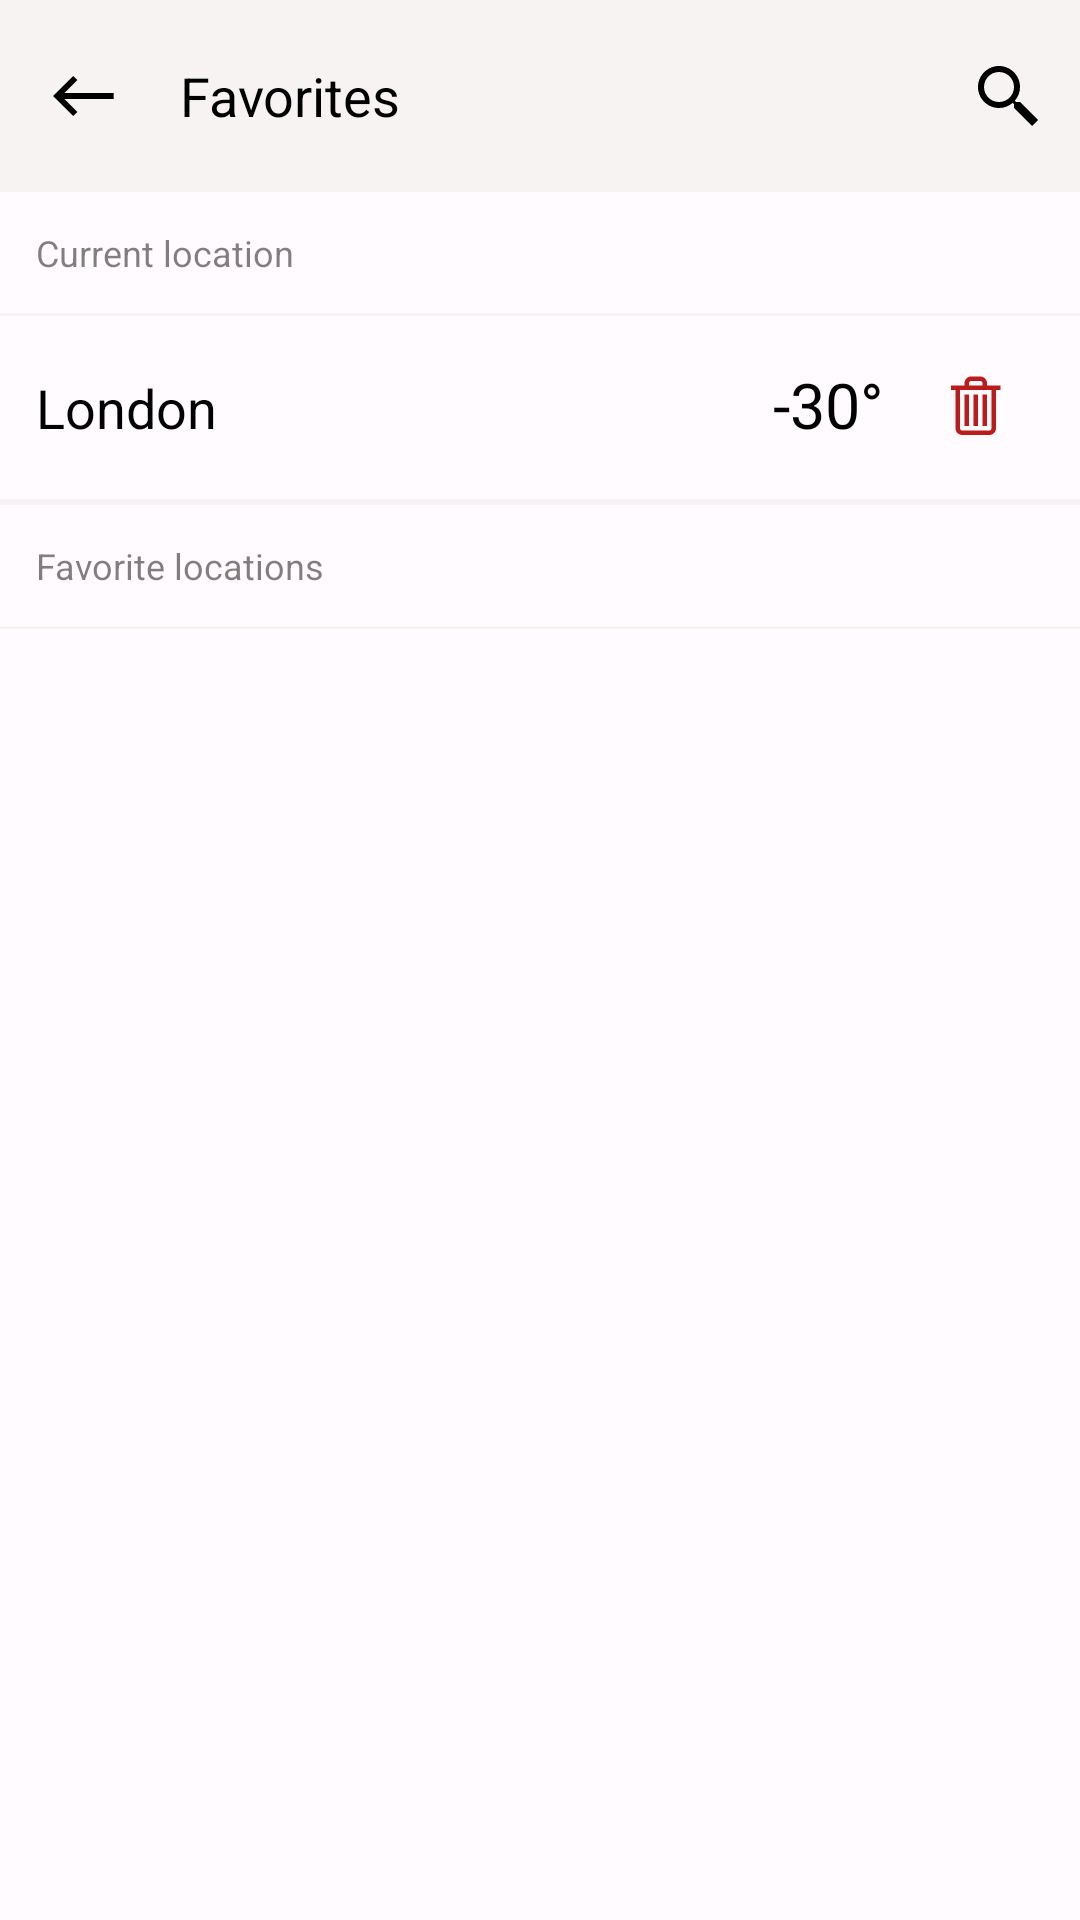

Produce the Android XML layout that renders to this screen, including the resource entries it uses.
<!-- AndroidManifest.xml: application theme Theme.SimpleWeatherApp.Main -->
<!-- res/layout/fragment_saved_locations.xml -->
<?xml version="1.0" encoding="utf-8"?>
<LinearLayout xmlns:android="http://schemas.android.com/apk/res/android"
    xmlns:app="http://schemas.android.com/apk/res-auto"
    xmlns:tools="http://schemas.android.com/tools"
    android:orientation="vertical"
    android:layout_width="match_parent"
    android:layout_height="match_parent">

    <com.google.android.material.appbar.AppBarLayout
        android:id="@+id/toolbar_layout_saved_locations"
        android:layout_width="match_parent"
        android:layout_height="wrap_content"
        android:background="@color/light_beige">

        <com.google.android.material.appbar.MaterialToolbar
            android:id="@+id/toolbar_saved_locations"
            android:layout_width="match_parent"
            android:layout_height="wrap_content"
            android:elevation="0dp"
            android:textAlignment="center"
            app:menu="@menu/menu_fav"
            app:navigationIcon="@drawable/ic_back_24dp"
            app:title="@string/favorites"
            app:titleTextAppearance="@style/ToolbarTitle"
            app:titleTextColor="@color/text_color" />

    </com.google.android.material.appbar.AppBarLayout>

    <androidx.core.widget.NestedScrollView
        android:layout_width="match_parent"
        android:layout_height="match_parent">

        <LinearLayout
            android:layout_width="match_parent"
            android:layout_height="wrap_content"
            android:orientation="vertical">

            <TextView
                android:layout_width="match_parent"
                android:layout_height="wrap_content"
                android:layout_marginStart="@dimen/margin_medium"
                android:layout_marginEnd="@dimen/margin_medium"
                android:layout_marginTop="@dimen/margin_medium"
                android:text="@string/current_location_label"
                android:textColor="@color/text_color_semitransparent"
                android:textSize="@dimen/font_small" />

            <View
                android:layout_width="match_parent"
                android:layout_height="@dimen/barrier_thin"
                android:layout_marginTop="@dimen/margin_medium"
                android:background="@color/divider" />

            <include
                android:id="@+id/incl_current_location"
                layout="@layout/item_favorite_location"
                android:layout_width="match_parent"
                android:layout_height="wrap_content"
                android:layout_marginTop="@dimen/margin_medium"
                android:layout_marginStart="@dimen/margin_medium"
                android:layout_marginEnd="@dimen/margin_medium" />

            <View
                android:layout_width="match_parent"
                android:layout_height="@dimen/barrier_thick"
                android:layout_marginTop="@dimen/margin_medium"
                android:background="@color/divider" />

            <TextView
                android:layout_width="match_parent"
                android:layout_height="wrap_content"
                android:layout_marginStart="@dimen/margin_medium"
                android:layout_marginTop="@dimen/margin_medium"
                android:text="@string/favorite_locations_label"
                android:textColor="@color/text_color_semitransparent"
                android:textSize="@dimen/font_small"/>

            <View
                android:layout_width="match_parent"
                android:layout_height="@dimen/barrier_thin"
                android:layout_marginTop="@dimen/margin_medium"
                android:background="@color/divider" />

            <androidx.recyclerview.widget.RecyclerView
                android:id="@+id/rv_favorite_locations"
                android:layout_width="match_parent"
                android:layout_height="wrap_content"
                android:layout_margin="@dimen/margin_medium"
                android:orientation="vertical"
                app:layoutManager="androidx.recyclerview.widget.LinearLayoutManager"
                tools:ignore="SpeakableTextPresentCheck"
                tools:listitem="@layout/item_favorite_location" />

        </LinearLayout>
    </androidx.core.widget.NestedScrollView>
</LinearLayout>
<!-- res/layout/item_favorite_location.xml (included above) -->
<?xml version="1.0" encoding="utf-8"?>
<androidx.constraintlayout.widget.ConstraintLayout xmlns:android="http://schemas.android.com/apk/res/android"
    xmlns:app="http://schemas.android.com/apk/res-auto"
    xmlns:tools="http://schemas.android.com/tools"
    android:id="@+id/item_fav_location"
    android:layout_width="match_parent"
    android:layout_height="match_parent">

    <View
        android:id="@+id/prop_fav_top"
        android:layout_width="match_parent"
        android:layout_height="0dp"
        app:layout_constraintEnd_toEndOf="parent"
        app:layout_constraintStart_toStartOf="parent"
        app:layout_constraintTop_toTopOf="parent" />

    <TextView
        android:id="@+id/tv_fav_location"
        android:layout_width="wrap_content"
        android:layout_height="wrap_content"
        android:text="@string/location_stub"
        android:textColor="@color/text_color"
        android:textSize="@dimen/font_medium"
        app:layout_constraintBottom_toBottomOf="parent"
        app:layout_constraintStart_toStartOf="parent"
        app:layout_constraintTop_toTopOf="parent"
        tools:ignore="TextContrastCheck" />

    <ImageView
        android:id="@+id/iv_fav_weather"
        android:layout_width="@dimen/daily_temp_width"
        android:layout_height="@dimen/item_hourly_view_height"
        android:layout_marginEnd="@dimen/margin_large"
        android:contentDescription="@string/hourly_forecast_icon_description"
        app:layout_constraintBottom_toBottomOf="@+id/tv_fav_location"
        app:layout_constraintEnd_toStartOf="@id/tv_fav_temp"
        app:layout_constraintTop_toTopOf="@+id/tv_fav_location"
        app:srcCompat="@drawable/ic_09d_96px"
        tools:ignore="ImageContrastCheck" />

    <TextView
        android:id="@+id/tv_fav_temp"
        android:layout_width="@dimen/daily_temp_width"
        android:layout_height="wrap_content"
        android:layout_marginEnd="@dimen/margin_tiny_plus"
        android:includeFontPadding="false"
        android:text="@string/temp_stub"
        android:textAlignment="center"
        android:textColor="@color/text_color"
        android:textSize="@dimen/font_medium_plus"
        app:layout_constraintBottom_toBottomOf="@+id/tv_fav_location"
        app:layout_constraintEnd_toStartOf="@id/iv_fav_remove"
        app:layout_constraintTop_toTopOf="@+id/tv_fav_location"
        tools:ignore="TextContrastCheck" />

    <View
        android:id="@+id/div_fav_remove"
        android:layout_width="1dp"
        android:layout_height="match_parent"
        android:background="@color/divider"
        app:layout_constraintBottom_toBottomOf="parent"
        app:layout_constraintEnd_toStartOf="@id/iv_fav_remove"
        app:layout_constraintTop_toTopOf="parent" />

    <ImageView
        android:id="@+id/iv_fav_remove"
        android:layout_width="@dimen/daily_temp_width"
        android:layout_height="wrap_content"
        android:textAlignment="center"
        app:layout_constraintBottom_toBottomOf="@+id/tv_fav_location"
        app:layout_constraintEnd_toEndOf="parent"
        app:layout_constraintTop_toTopOf="@+id/tv_fav_location"
        app:srcCompat="@drawable/ic_trash"
        tools:ignore="ContentDescription,TextContrastCheck" />

    <View
        android:id="@+id/prop_fav_bottom"
        android:layout_width="match_parent"
        android:layout_height="0.1dp"
        android:layout_marginTop="@dimen/margin_tiny_plus"
        app:layout_constraintEnd_toEndOf="parent"
        app:layout_constraintStart_toStartOf="parent"
        app:layout_constraintTop_toBottomOf="@id/tv_fav_location" />

</androidx.constraintlayout.widget.ConstraintLayout>
<!-- resources referenced by this layout -->
<resources>
  <color name="divider">#F7F3F3</color>
  <color name="light_beige">#F7F3F3</color>
  <color name="text_color">#000000</color>
  <color name="text_color_semitransparent">#7F000000</color>
  <dimen name="barrier_thick">2dp</dimen>
  <dimen name="barrier_thin">1dp</dimen>
  <dimen name="daily_temp_width">44dp</dimen>
  <dimen name="font_medium">18sp</dimen>
  <dimen name="font_medium_plus">21sp</dimen>
  <dimen name="font_small">12sp</dimen>
  <dimen name="item_hourly_view_height">36dp</dimen>
  <dimen name="margin_large">16dp</dimen>
  <dimen name="margin_medium">12dp</dimen>
  <dimen name="margin_tiny_plus">6dp</dimen>
  <!-- drawable ic_back_24dp (drawable) -->
  <vector xmlns:android="http://schemas.android.com/apk/res/android"
      android:width="24dp"
      android:height="24dp"
      android:viewportWidth="24"
      android:viewportHeight="24">
    <path
        android:pathData="M21.9,12L3.1,12"
        android:strokeWidth="2"
        android:strokeColor="@color/text_color"/>
    <path
        android:pathData="M9.1,6l-6,6l6,6"
        android:strokeWidth="2"
        android:strokeColor="@color/text_color"/>
  </vector>
  <string name="current_location_label">Current location</string>
  <string name="favorite_locations_label">Favorite locations</string>
  <string name="favorites">Favorites</string>
  <string name="hourly_forecast_icon_description">Hourly forecast weather</string>
  <string name="location_stub">London</string>
  <string name="temp_stub">-30\u00B0</string>
  <style name="ToolbarTitle" parent="TextAppearance.Material3.ActionBar.Title">
          <item name="android:textColor">@color/text_on_white_disabled</item>
          <item name="android:textSize">@dimen/font_medium</item>
      </style>
  <style name="Theme.SimpleWeatherApp.Main" parent="Theme.SimpleWeatherApp.Base">
          <item name="android:windowTranslucentStatus">true</item>
          <item name="android:windowDrawsSystemBarBackgrounds">true</item>
          <item name="android:windowTranslucentNavigation">true</item>
          <item name="android:windowLightStatusBar">true</item>
      </style>
  <color name="error">#BA1B1B</color>
  <color name="text_on_white_disabled">#80000000</color>
  <color name="md_theme_light_primary">#6750A4</color>
  <color name="md_theme_light_onPrimary">#FFFFFF</color>
  <color name="md_theme_light_primaryContainer">#EADDFF</color>
  <color name="md_theme_light_onPrimaryContainer">#22005D</color>
  <color name="md_theme_light_secondary">#625B71</color>
  <color name="md_theme_light_onSecondary">#FFFFFF</color>
  <color name="md_theme_light_secondaryContainer">#E8DEF8</color>
  <color name="md_theme_light_onSecondaryContainer">#1E192B</color>
  <color name="md_theme_light_tertiary">#7D5260</color>
  <color name="md_theme_light_onTertiary">#FFFFFF</color>
  <color name="md_theme_light_tertiaryContainer">#FFD8E4</color>
  <color name="md_theme_light_onTertiaryContainer">#31101D</color>
  <color name="md_theme_light_error">#BA1B1B</color>
  <color name="md_theme_light_errorContainer">#FFDAD4</color>
  <color name="md_theme_light_onError">#FFFFFF</color>
  <color name="md_theme_light_onErrorContainer">#410001</color>
  <color name="md_theme_light_background">#FFFBFE</color>
  <color name="md_theme_light_onBackground">#1C1B1E</color>
  <color name="md_theme_light_surface">#FFFBFE</color>
  <color name="md_theme_light_onSurface">#1C1B1E</color>
  <color name="md_theme_light_surfaceVariant">#E7E0EC</color>
  <color name="md_theme_light_onSurfaceVariant">#49454F</color>
  <color name="md_theme_light_outline">#79757F</color>
  <color name="md_theme_light_inverseOnSurface">#F4EFF4</color>
  <color name="md_theme_light_inverseSurface">#313033</color>
  <color name="md_theme_light_primaryInverse">#D0BCFF</color>
</resources>
